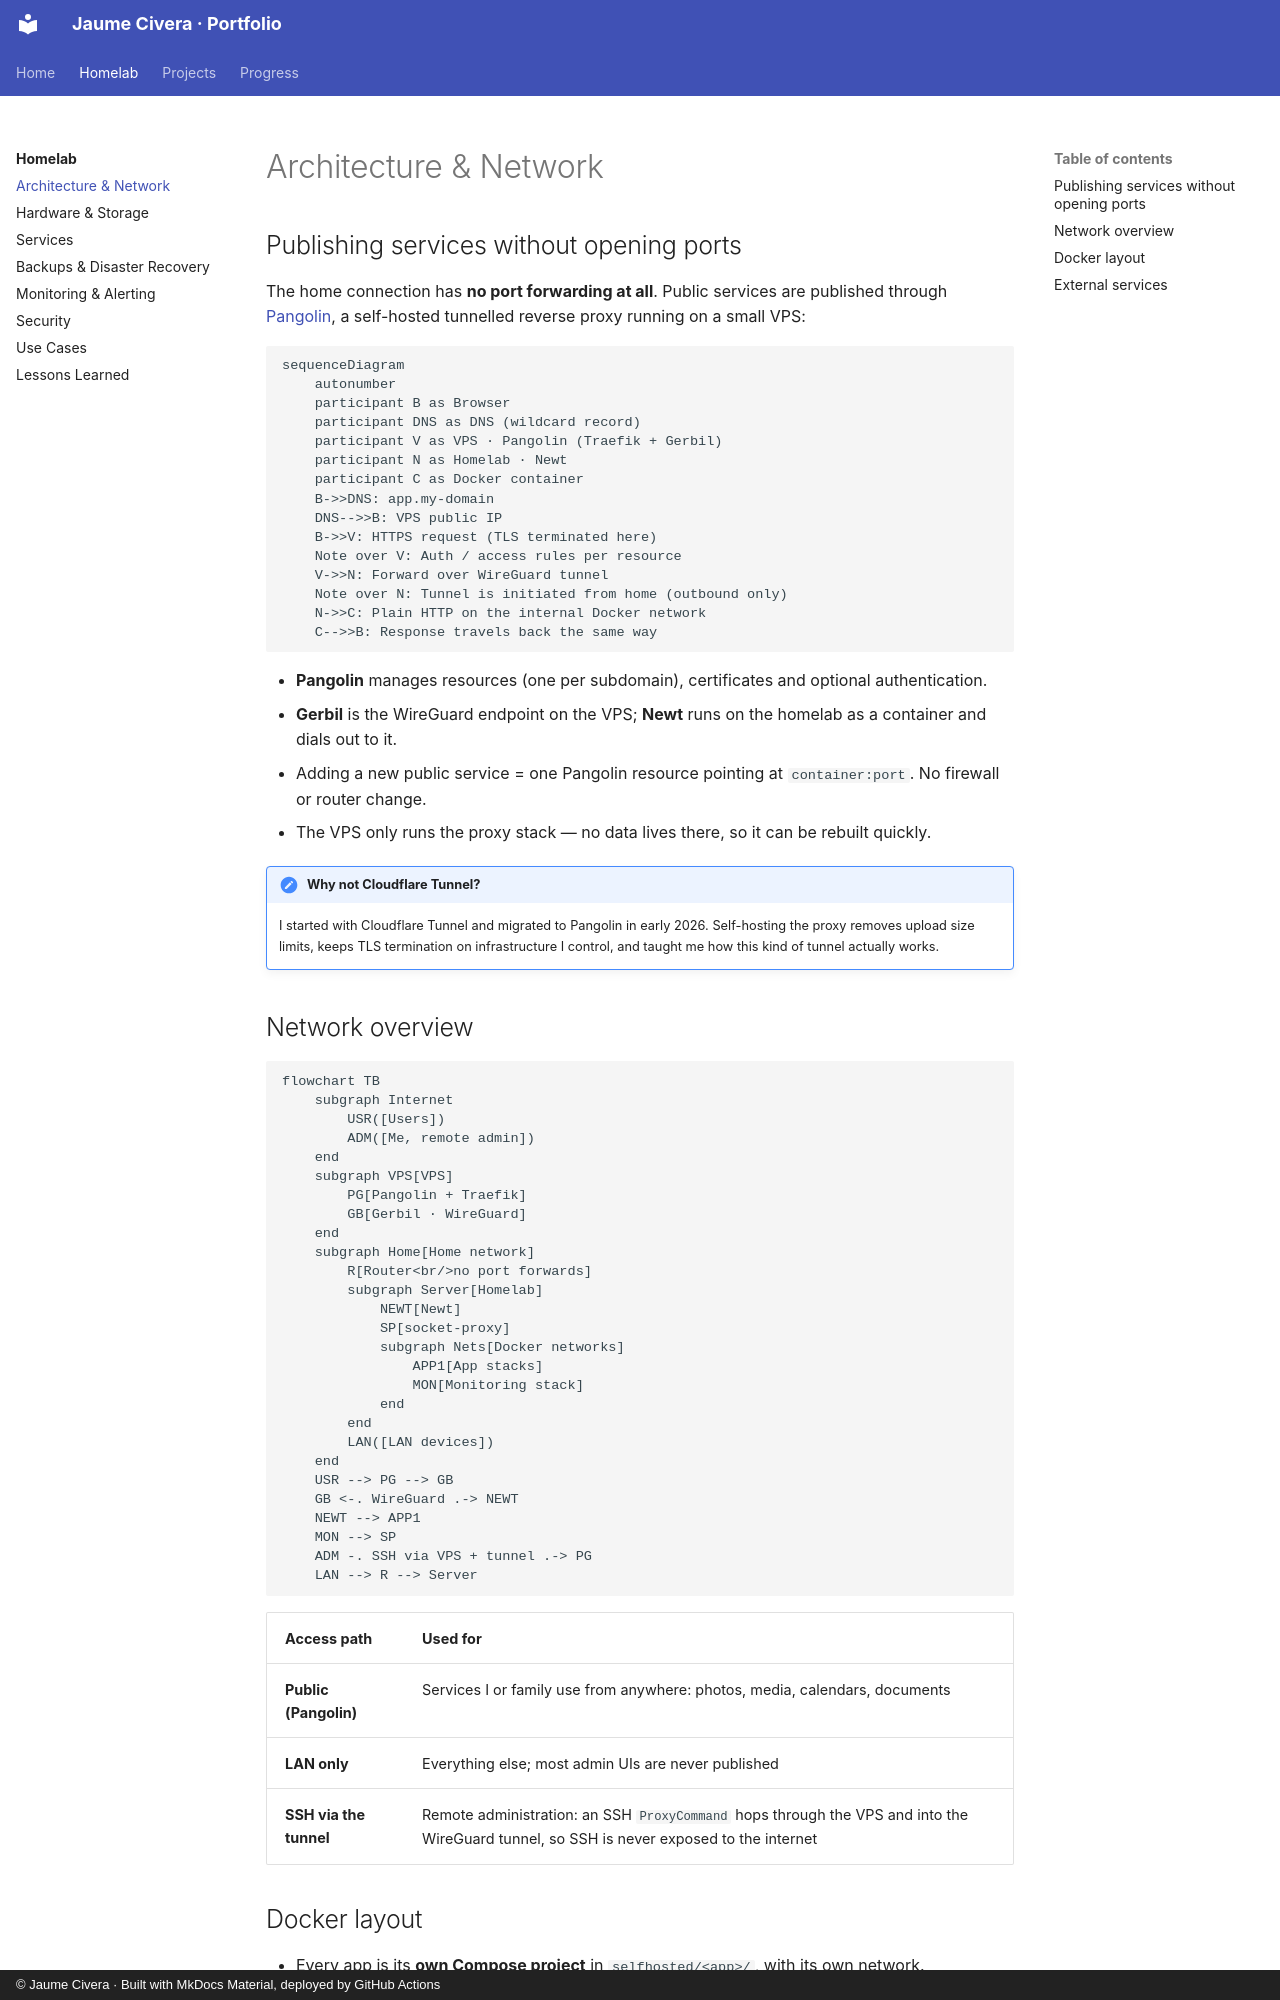

repository: Jaumoso/portfolio · page: homelab/architecture/index.html · generator: mkdocs · copyright: © Jaume Civera · Built with MkDocs Material, deployed by GitHub Actions

# Architecture & Network

## Publishing services without opening ports

The home connection has **no port forwarding at all**. Public services are published through
[Pangolin](https://github.com/fosrl/pangolin), a self-hosted tunnelled reverse proxy running on a small VPS:

```mermaid
sequenceDiagram
    autonumber
    participant B as Browser
    participant DNS as DNS (wildcard record)
    participant V as VPS · Pangolin (Traefik + Gerbil)
    participant N as Homelab · Newt
    participant C as Docker container
    B->>DNS: app.my-domain
    DNS-->>B: VPS public IP
    B->>V: HTTPS request (TLS terminated here)
    Note over V: Auth / access rules per resource
    V->>N: Forward over WireGuard tunnel
    Note over N: Tunnel is initiated from home (outbound only)
    N->>C: Plain HTTP on the internal Docker network
    C-->>B: Response travels back the same way
```

- **Pangolin** manages resources (one per subdomain), certificates and optional authentication.
- **Gerbil** is the WireGuard endpoint on the VPS; **Newt** runs on the homelab as a container and dials out to it.
- Adding a new public service = one Pangolin resource pointing at `container:port`. No firewall or router change.
- The VPS only runs the proxy stack — no data lives there, so it can be rebuilt quickly.

!!! note "Why not Cloudflare Tunnel?"
    I started with Cloudflare Tunnel and migrated to Pangolin in early 2026. Self-hosting the proxy
    removes upload size limits, keeps TLS termination on infrastructure I control, and taught me
    how this kind of tunnel actually works.
